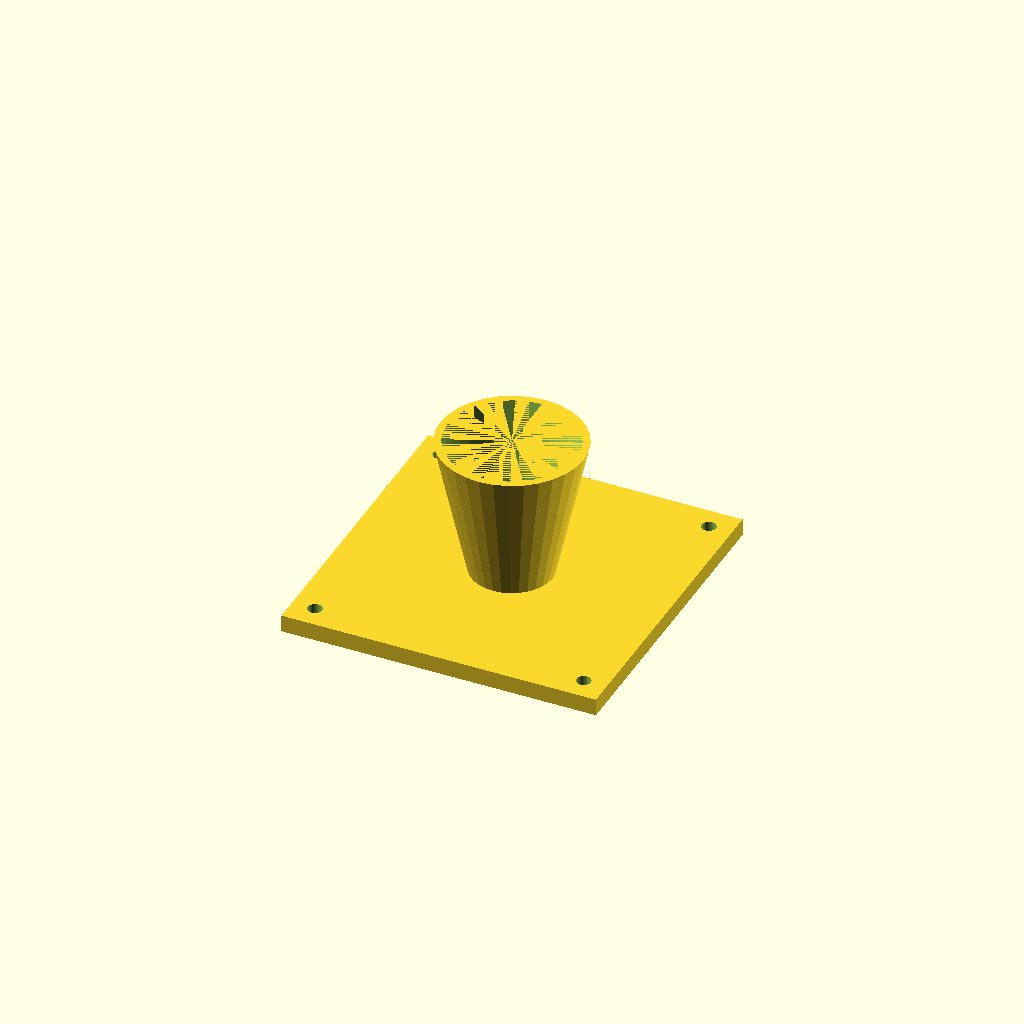
Cell 1: rendered with the file's own defaults.
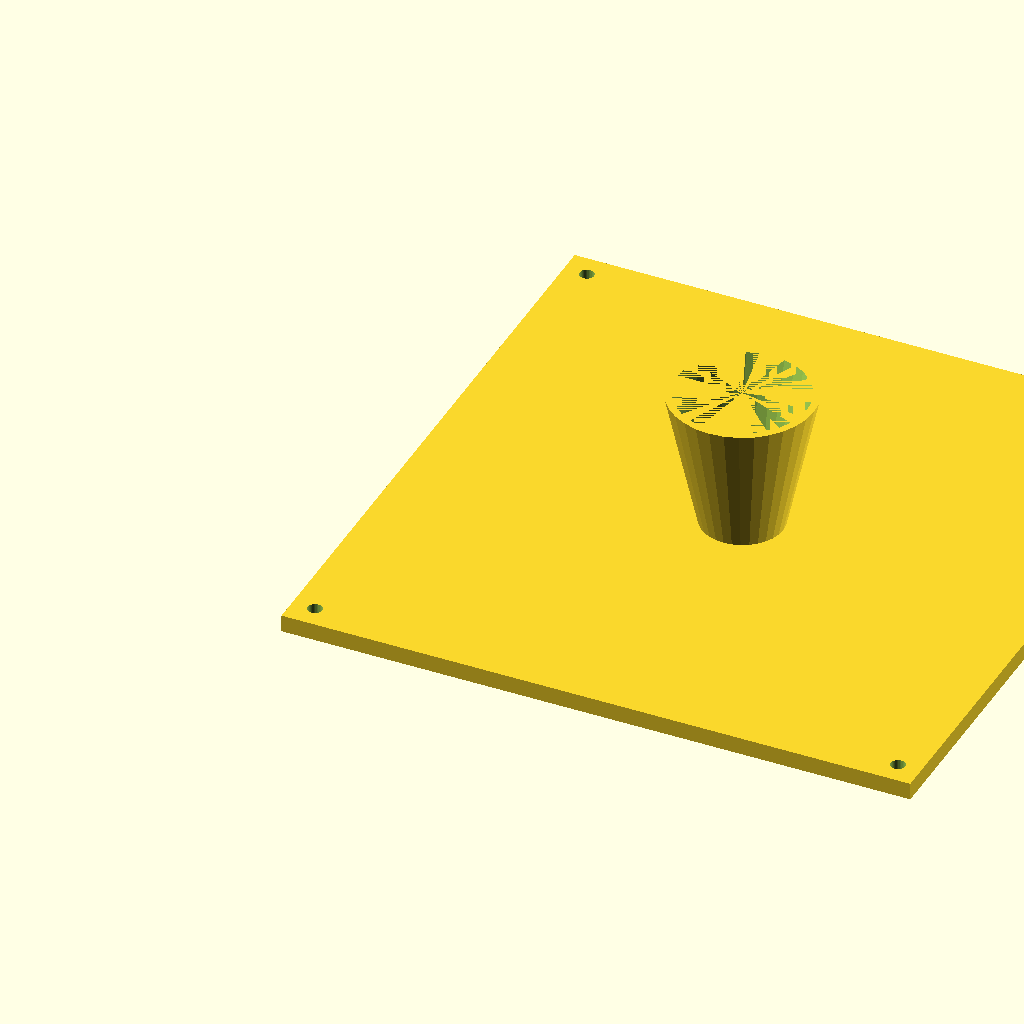
Cell 2 — fl set to 220, the other parameters unchanged.
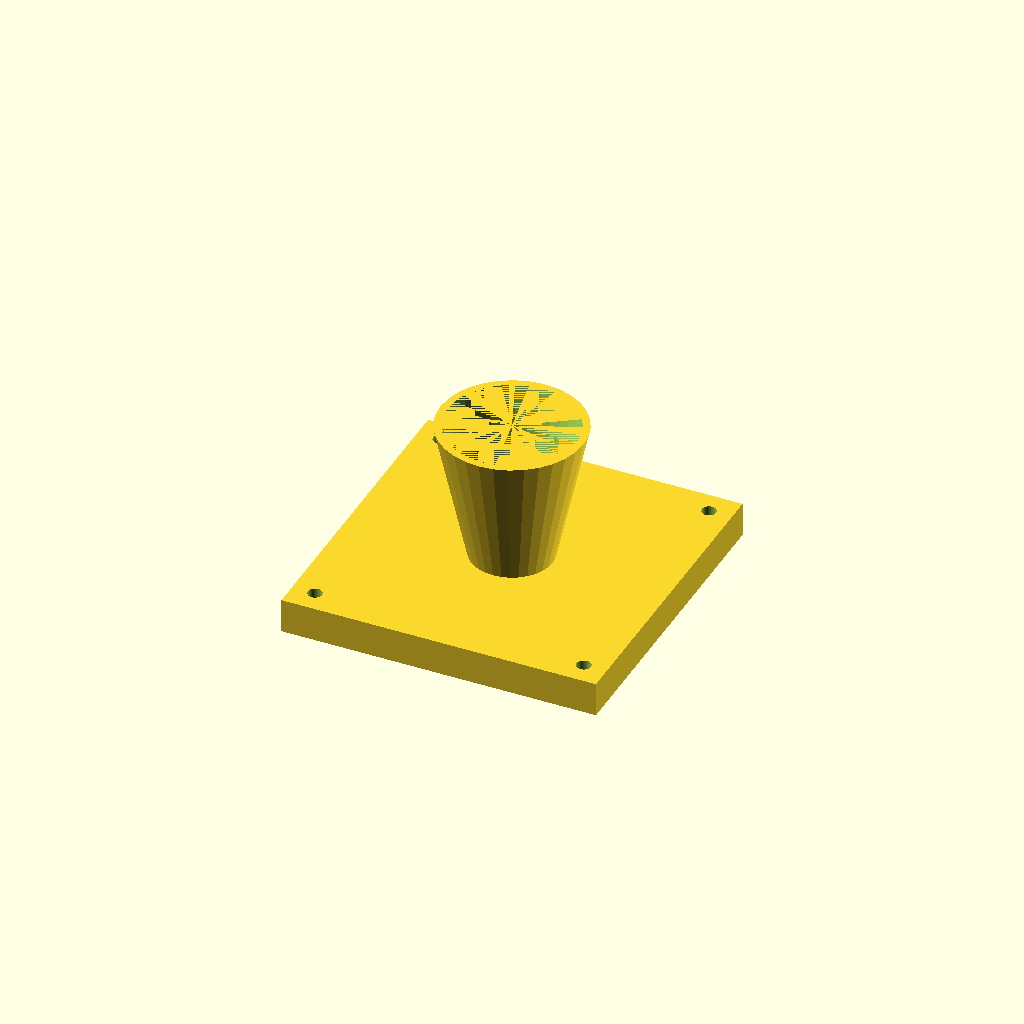
Cell 3 — fl_t set to 12, the other parameters unchanged.
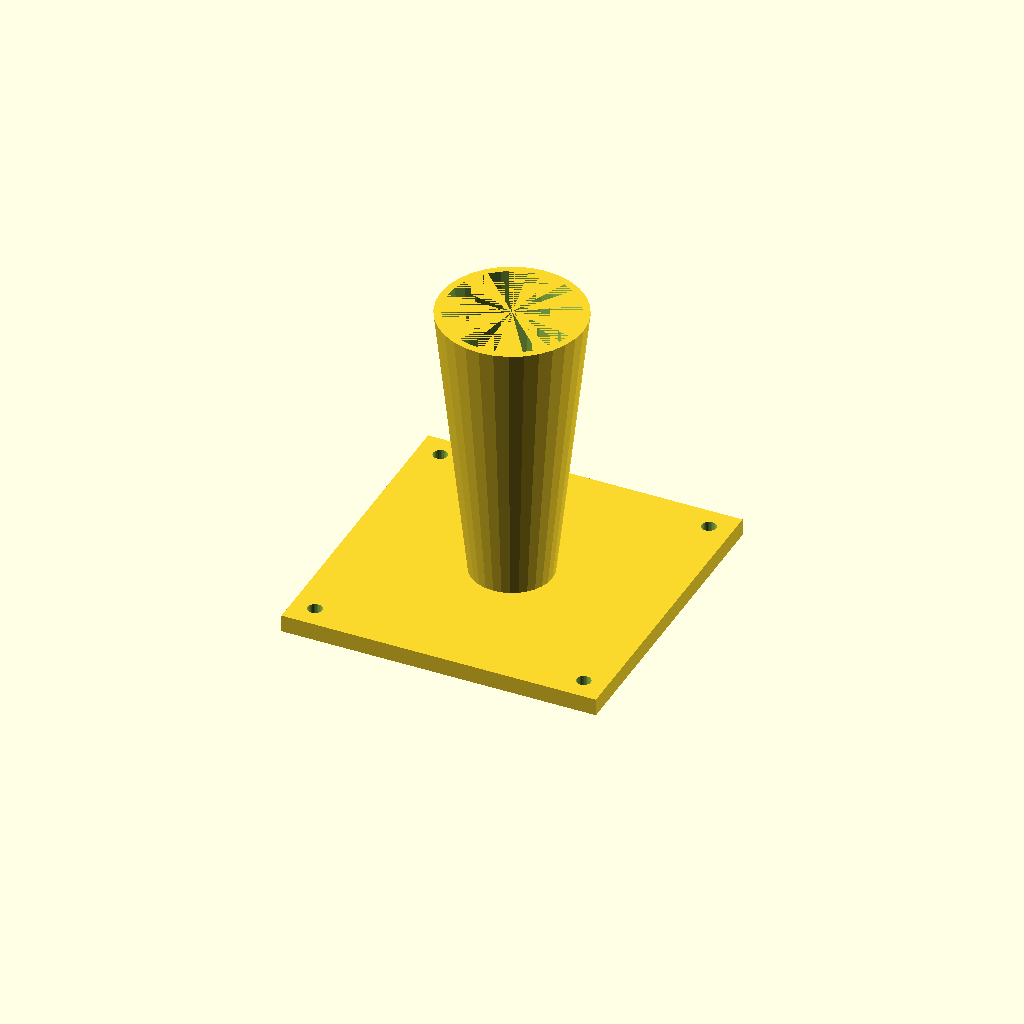
Cell 4: the same model with cone_h = 100.
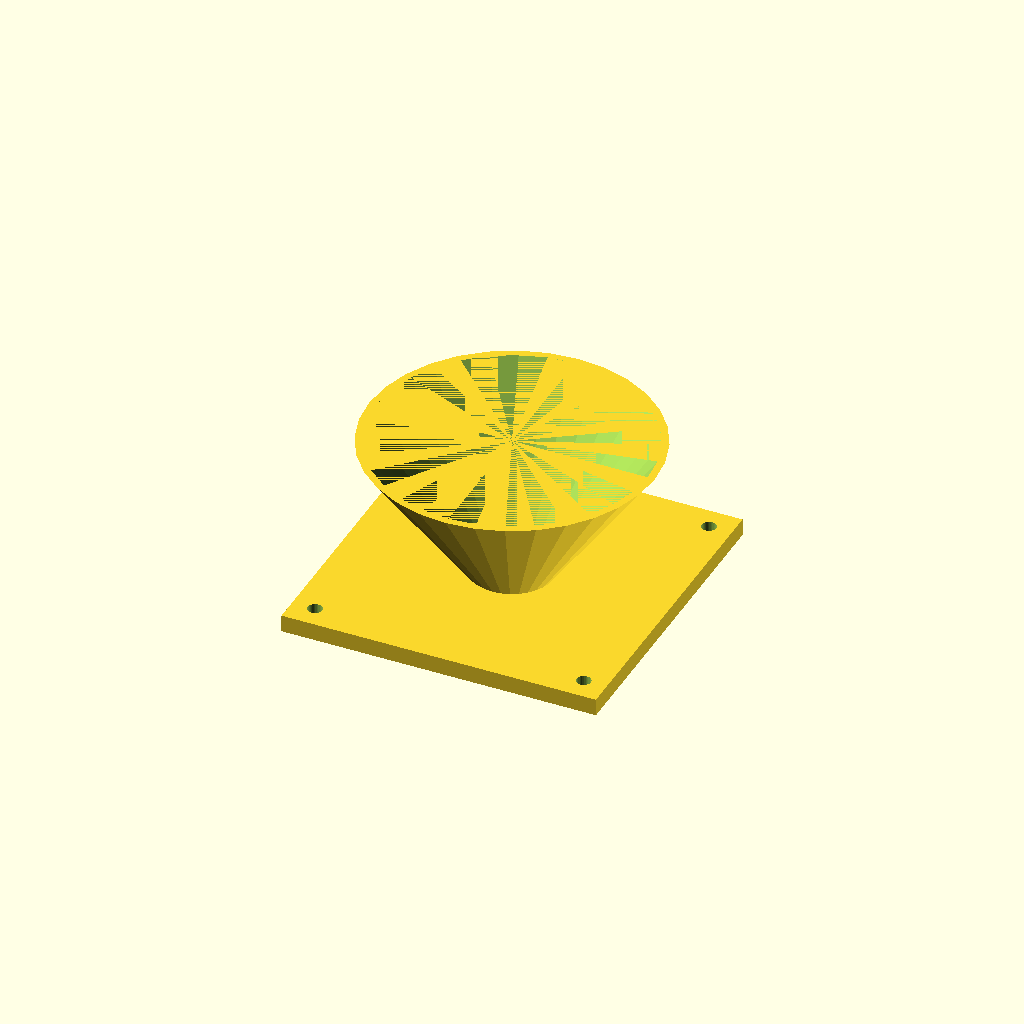
Cell 5 — top_d set to 100, the other parameters unchanged.
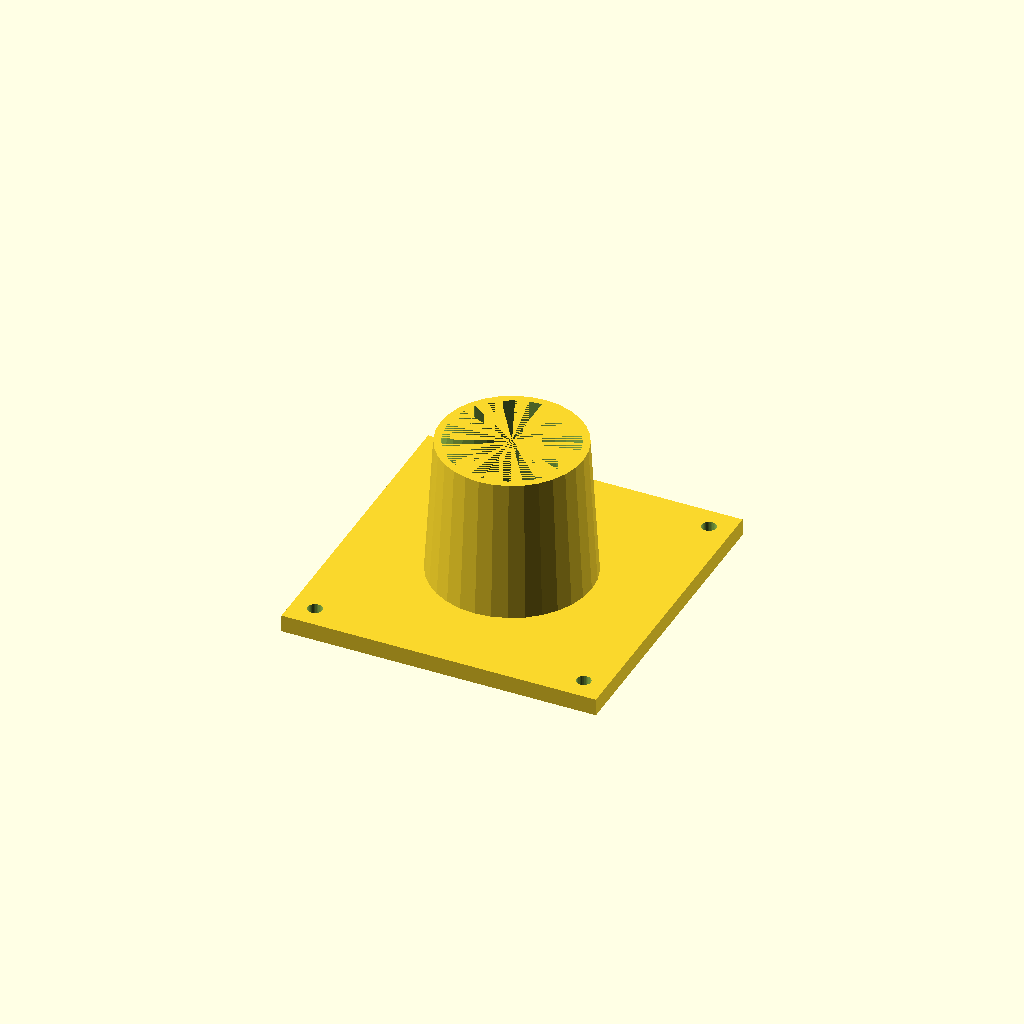
Cell 6: the same model with bot_d = 56.
One fixed orthographic camera (rotation 55°, 0°, 25°; colour scheme Cornfield) for every cell.
The OpenSCAD source (optional_data/data/solid3/hopper/part_0159.scad):
$fn = 32;

// ----------------------------------------------------------------------
// Hopper: flanged with square flange
// ----------------------------------------------------------------------

// --- parameters (mm) ---
fl = 110;                 // flange side, X and Y
fl_t = 6;                 // flange thickness
cone_h = 50;              // cone height above the flange
top_d = 50;               // cone mouth diameter
bot_d = 28;               // cone spout diameter
wall = 2.5;               // cone wall thickness
hole_r = 2.5;             // flange hole radius
hole_in = 8;              // hole inset from the corners
fit_tol = 0.02;           // tolerance for press fits, mm
free_tol = 0.2;           // tolerance for clearance fits, mm

bore_d = bot_d - 2 * wall;  // spout bore diameter
total_h = fl_t + cone_h - 1;  // overall height

difference() {
  union() {
    cube([fl, fl, fl_t]);
    translate([fl / 2, fl / 2, fl_t - 1])
      cylinder(h = cone_h, d1 = bot_d, d2 = top_d);
  }
  translate([fl / 2, fl / 2, fl_t - 2])
    cylinder(h = cone_h + 1, d1 = bore_d, d2 = top_d - 2 * wall);
  for (sx = [0, 1], sy = [0, 1])
    translate([sx ? fl - hole_in : hole_in,
               sy ? fl - hole_in : hole_in, -1])
      cylinder(r = hole_r, h = fl_t + 2);
}
Customizer parameters (derived from the source; name, type, default, range or options):
fl: number, default 110
fl_t: number, default 6
cone_h: number, default 50
top_d: number, default 50
bot_d: number, default 28
wall: number, default 2.5
hole_r: number, default 2.5
hole_in: number, default 8
fit_tol: number, default 0.02
free_tol: number, default 0.2
